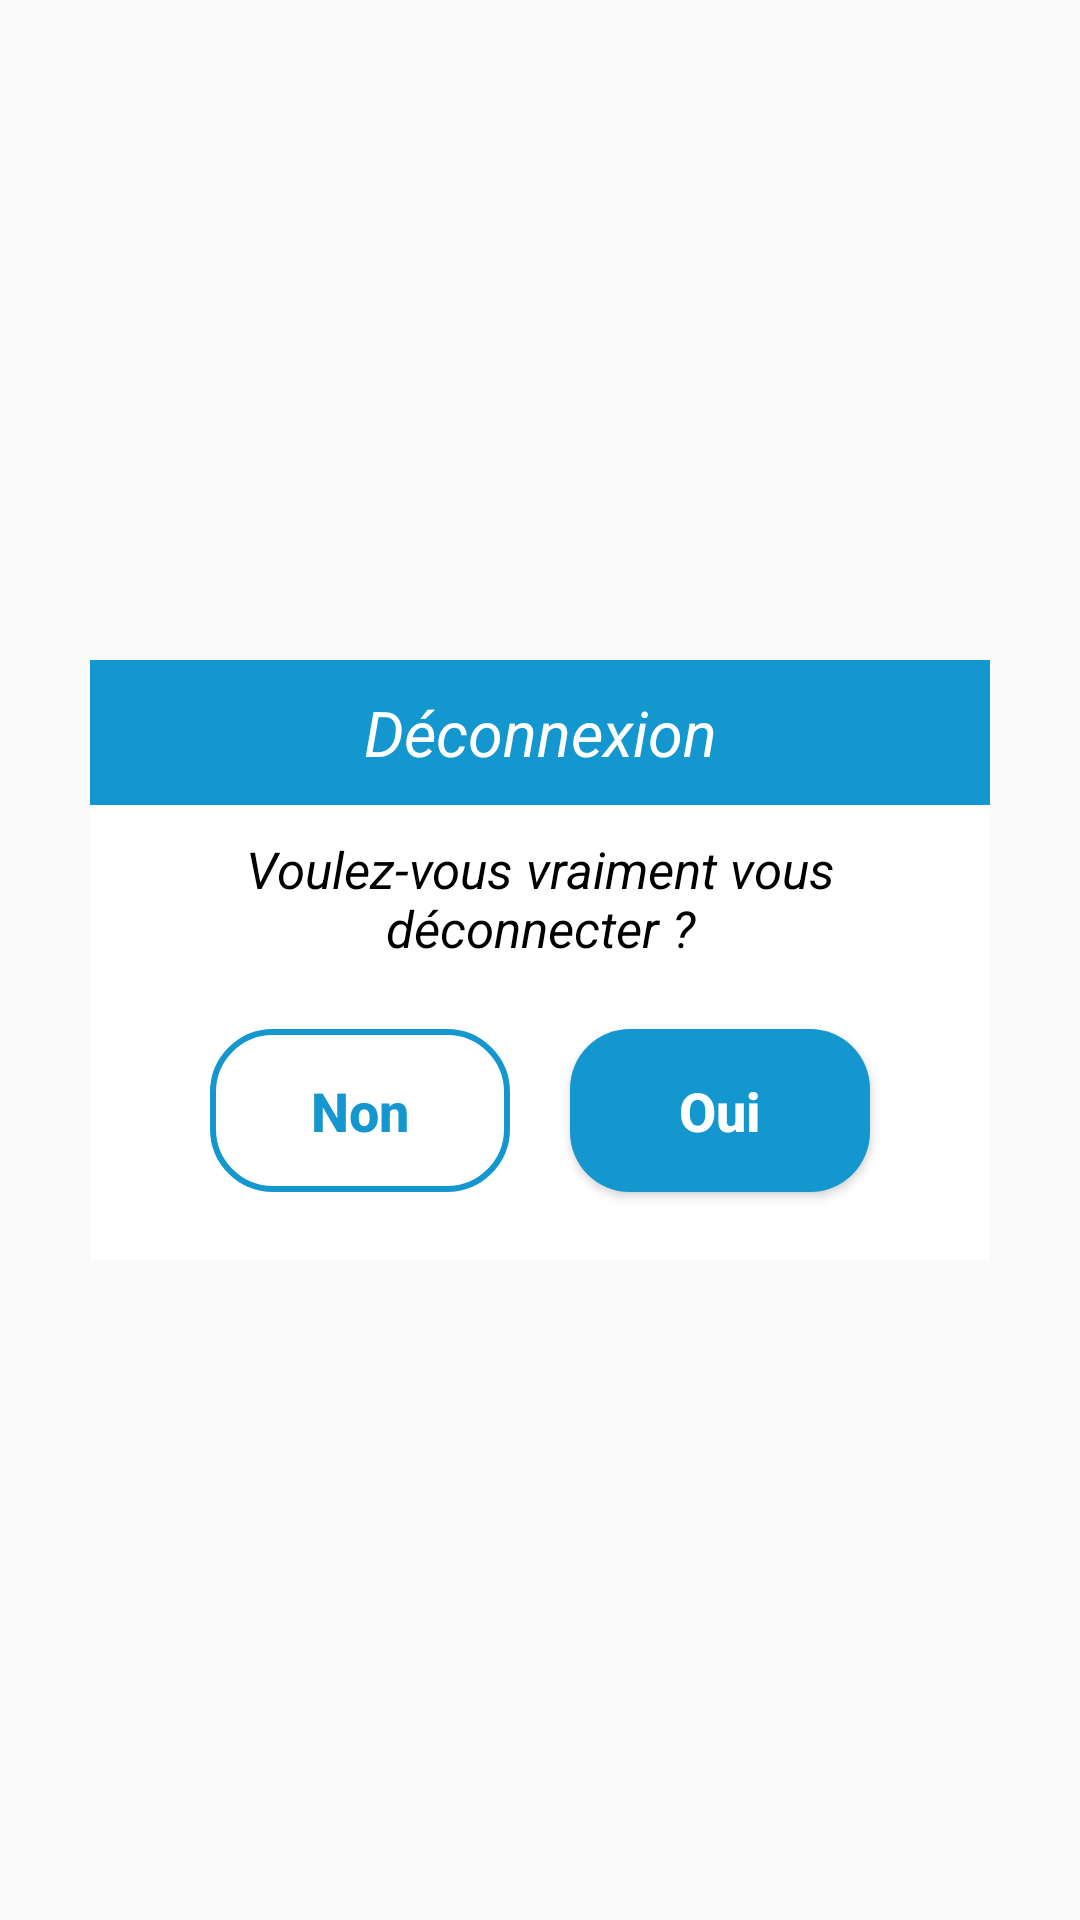

Layout XML and referenced resources for this Android screen:
<!-- AndroidManifest.xml: application theme Theme.IndexEye -->
<!-- res/layout/log_out_dialog.xml -->
<?xml version="1.0" encoding="utf-8"?>
<androidx.constraintlayout.widget.ConstraintLayout
    xmlns:android="http://schemas.android.com/apk/res/android"
    xmlns:app="http://schemas.android.com/apk/res-auto"
    android:layout_width="match_parent"
    android:layout_height="match_parent">

    <LinearLayout
        android:layout_width="match_parent"
        android:layout_height="wrap_content"
        android:orientation="vertical"
        android:layout_marginStart="30dp"
        android:layout_marginEnd="30dp"
        app:layout_constraintBottom_toBottomOf="parent"
        app:layout_constraintEnd_toEndOf="parent"
        app:layout_constraintStart_toStartOf="parent"
        app:layout_constraintTop_toTopOf="parent">

        <TextView
            android:id="@+id/textView7"
            android:layout_width="match_parent"
            android:layout_height="wrap_content"
            android:padding="10dp"
            android:background="@color/mainColor"
            android:text="Déconnexion"
            android:textAlignment="center"
            android:textColor="@color/white"
            android:textSize="21sp"
            android:textStyle="italic" />

        <LinearLayout
            android:layout_width="match_parent"
            android:layout_height="match_parent"
            android:background="@color/white"
            android:orientation="vertical">

            <TextView
                android:id="@+id/txtViewInfo"
                android:layout_width="match_parent"
                android:layout_height="wrap_content"
                android:padding="10dp"
                android:text="Voulez-vous vraiment vous déconnecter ?"
                android:gravity="center"
                android:textSize="17sp"
                android:textStyle="italic"
                android:textColor="@color/black"
                android:visibility="visible" />


            <LinearLayout
                android:layout_width="match_parent"
                android:layout_height="wrap_content"
                android:gravity="center"
                android:orientation="horizontal">

                <Button
                    android:id="@+id/btnNon"
                    android:layout_width="100dp"
                    android:layout_height="wrap_content"
                    android:layout_gravity="center"
                    android:layout_marginTop="15dp"
                    android:layout_marginBottom="20dp"
                    android:layout_marginEnd="20dp"
                    android:background="@drawable/outlined_button_shape"
                    android:elevation="40dp"
                    android:padding="15dp"
                    android:text="Non"
                    android:textStyle="bold"
                    android:textAllCaps="false"
                    android:textColor="@color/mainColor"
                    android:textSize="18sp" />

                <Button
                    android:id="@+id/btnOui"
                    android:layout_width="100dp"
                    android:layout_height="wrap_content"
                    android:layout_gravity="center"
                    android:layout_marginTop="15dp"
                    android:layout_marginBottom="20dp"
                    android:background="@drawable/button_shape"
                    android:elevation="40dp"
                    android:padding="15dp"
                    android:text="Oui"
                    android:textStyle="bold"
                    android:textAllCaps="false"
                    android:textColor="@color/white"
                    android:textSize="18sp"
                    android:visibility="visible" />


            </LinearLayout>
        </LinearLayout>

    </LinearLayout>
</androidx.constraintlayout.widget.ConstraintLayout>
<!-- resources referenced by this layout -->
<resources>
  <color name="black">#FF000000</color>
  <color name="mainColor">#FF1497CF</color>
  <color name="white">#FFFFFFFF</color>
  <!-- drawable button_shape (drawable) -->
  <?xml version="1.0" encoding="utf-8"?>
  <shape xmlns:android="http://schemas.android.com/apk/res/android"
      android:shape="rectangle">
  
      <corners
          android:bottomLeftRadius="20dp"
          android:bottomRightRadius="20dp"
          android:topLeftRadius="20dp"
          android:topRightRadius="20dp" />
  
      <solid
          android:color="@color/mainColor"/>
  
      <padding
          android:bottom="1dp"
          android:left="1dp"
          android:right="1dp"
          android:top="1dp"/>
  </shape>
  <!-- drawable outlined_button_shape (drawable) -->
  <?xml version="1.0" encoding="utf-8"?>
  <shape xmlns:android="http://schemas.android.com/apk/res/android"
      android:shape="rectangle">
  
      <corners
          android:bottomLeftRadius="20dp"
          android:bottomRightRadius="20dp"
          android:topLeftRadius="20dp"
          android:topRightRadius="20dp" />
  
      <stroke
          android:color="@color/mainColor"
          android:width="2dp"/>
  
      <padding
          android:bottom="1dp"
          android:left="1dp"
          android:right="1dp"
          android:top="1dp"/>
  </shape>
  <style name="Theme.IndexEye" parent="Theme.MaterialComponents.Light.NoActionBar.Bridge">
          
          <item name="colorPrimary">@color/mainColor</item>
          <item name="colorPrimaryDark">@color/mainColor</item>
          <item name="colorAccent">@color/secondColor</item>
          
      </style>
  <color name="secondColor">#FF1497CF</color>
</resources>
